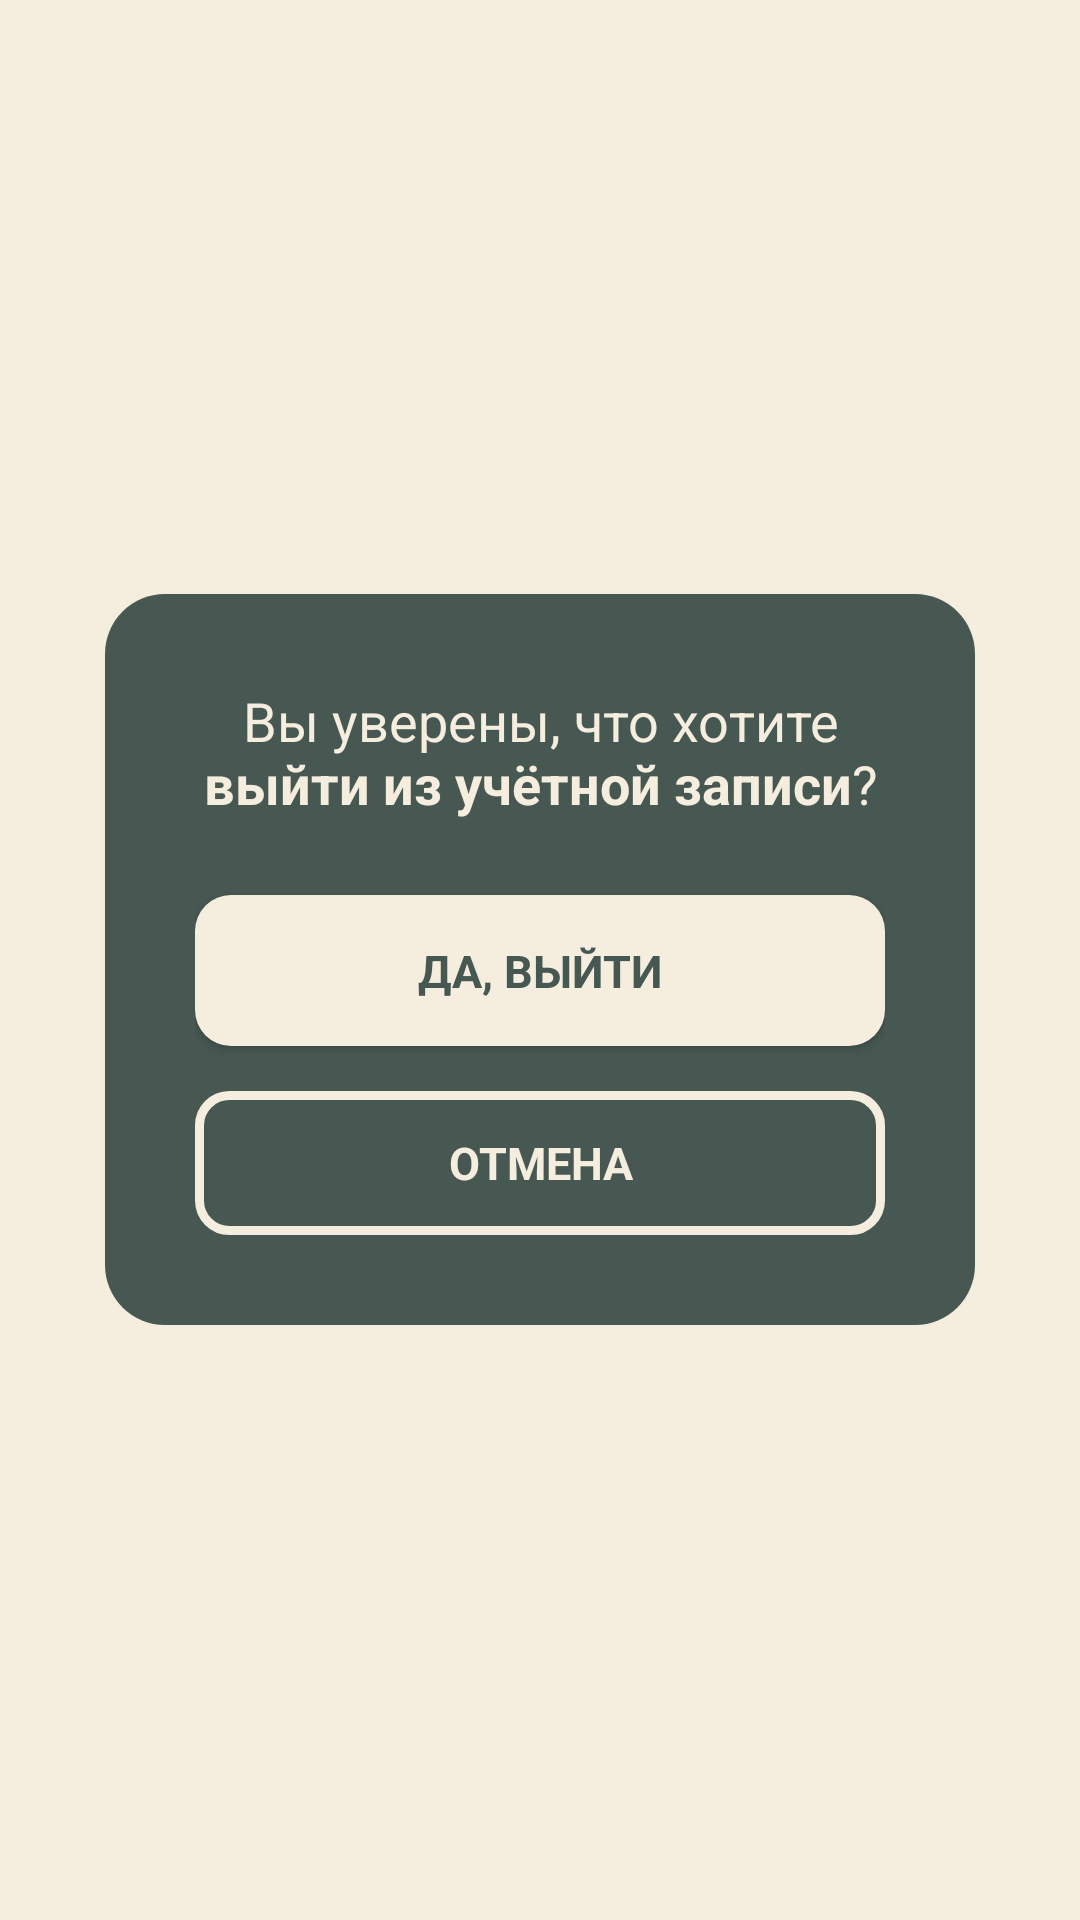

Layout XML and referenced resources for this Android screen:
<!-- AndroidManifest.xml: application theme Base.Theme.PanicPause -->
<!-- res/layout/dialog_sign_out.xml -->
<?xml version="1.0" encoding="utf-8"?>
<LinearLayout xmlns:android="http://schemas.android.com/apk/res/android"
    android:layout_width="wrap_content"
    android:layout_height="wrap_content"
    android:layout_gravity="center"
    xmlns:app="http://schemas.android.com/apk/res-auto"
    android:background="@drawable/custom_dialog_background"
    android:orientation="vertical"
    android:gravity="center"
    android:id="@+id/dialog_container"
    >

    <LinearLayout
        android:layout_width="290dp"
        android:layout_height="wrap_content"
        android:background="@drawable/dialog_bg_dark"
        android:orientation="vertical"
        android:padding="30dp"
        android:id="@+id/dialog_content"
        >

        <TextView
            android:layout_width="wrap_content"
            android:layout_height="wrap_content"
            android:layout_gravity="center_horizontal"
            android:textAlignment="center"
            android:id="@+id/signout_warning_tv"
            style="@style/normalTextLight"
            android:textSize="18dp"
            android:text="@string/signout_warning"
            />

        <Button
            android:layout_width="match_parent"
            android:layout_height="wrap_content"
            android:layout_marginTop="25dp"
            app:backgroundTint="@null"
            android:background="@drawable/light_btn_shape"
            android:text="@string/yes_sign_out"
            style="@style/normalTextDark"
            android:textStyle="bold"
            android:id="@+id/yes_sign_out_btn"
            />
        <Button
            android:layout_width="match_parent"
            android:layout_height="wrap_content"
            android:layout_marginTop="15dp"
            app:backgroundTint="@null"
            android:background="@drawable/et_light_border"
            android:text="@string/cancel"
            style="@style/normalTextLight"
            android:textStyle="bold"
            android:id="@+id/cancel_btn"
            />

    </LinearLayout>

</LinearLayout>
<!-- resources referenced by this layout -->
<resources>
  <!-- drawable dialog_bg_dark (drawable) -->
  <?xml version="1.0" encoding="utf-8"?>
  <shape xmlns:android="http://schemas.android.com/apk/res/android">
  <solid android:color="@color/colorDarkBlueish"/>
  <corners android:radius="20dp"/>
  </shape>
  <!-- drawable et_light_border (drawable) -->
  <?xml version="1.0" encoding="utf-8"?>
  <shape xmlns:android="http://schemas.android.com/apk/res/android"
      android:shape="rectangle">
  <solid android:color="@android:color/transparent"/>
  <corners
      android:bottomRightRadius="10dp"
      android:bottomLeftRadius="10dp"
      android:topLeftRadius="10dp"
      android:topRightRadius="10dp"/>
      <stroke
          android:color="@color/colorBeige"
          android:width="3dp"/>
      <padding android:left="10dp"
          android:right="10dp"/>
  </shape>
  <!-- drawable light_btn_shape (drawable) -->
  <?xml version="1.0" encoding="utf-8"?>
  <shape xmlns:android="http://schemas.android.com/apk/res/android">
      <padding android:top="15dp"
          android:bottom="15dp"/>
      <corners android:radius="12dp"/>
      <solid android:color="@color/colorBeige"/>
  </shape>
  <string name="cancel">Отмена</string>
  <string name="signout_warning">Вы уверены, что хотите <b>выйти из учётной записи</b>?</string>
  <string name="yes_sign_out">Да, выйти</string>
  <style name="normalTextDark">
          <item name="android:textColor">@color/colorDarkBlueish</item>
          <item name="android:textSize">15dp</item>
          <item name="fontFamily">@font/rubik_regular</item>
          <item name="android:layout_gravity">center</item>
      </style>
  <style name="normalTextLight" parent="normalTextDark">
          <item name="android:textColor">@color/colorBeige</item>
      </style>
  <style name="Base.Theme.PanicPause" parent="Theme.Material3.DayNight.NoActionBar">
          <item name="colorPrimary">@color/colorSoftGreen</item>
          <item name="android:windowBackground">@color/colorBeige</item>
          
          
      </style>
  <color name="colorDarkBlueish">#475853</color>
  <color name="colorBeige">#F5EDDE</color>
  <color name="colorSoftGreen">#6F9283</color>
</resources>
